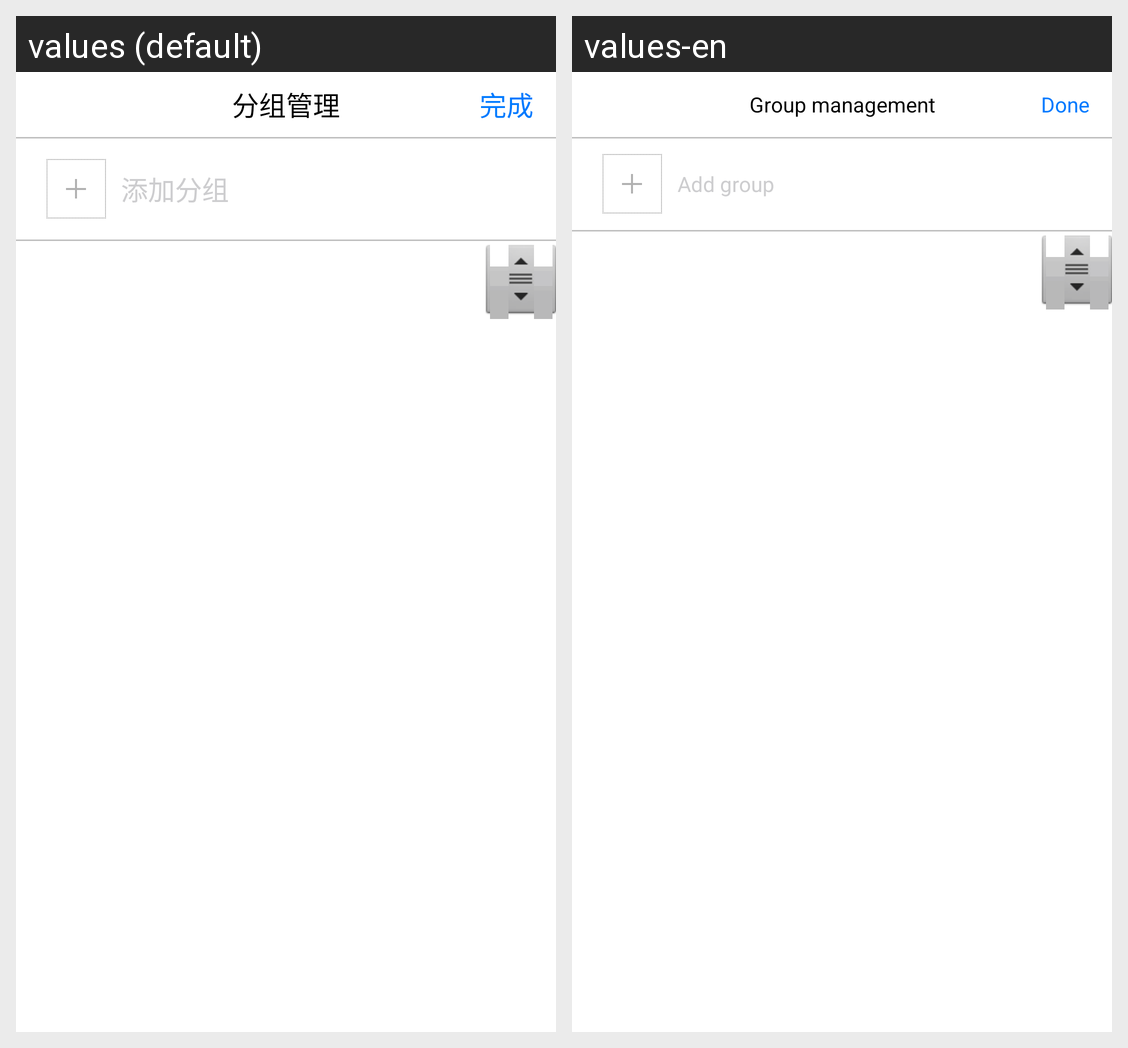

Here is an Android app screen in its default locale and in the app's own translations. Write out the translated-string differences for the strings that appear on this screen.
Android screen res/layout/activity_contacts_group.xml rendered under 2 locales, left to right: values (default), values-en. Device: Nexus 5 (rendered at 1080×1920; each locale shown at half size, 540×960, under a caption strip naming it); theme AppTheme.
Strings drawn on this screen, with the default value and each locale's value (text and hints the layout hard-codes, and strings that could not be matched under every locale, appear in the picture but are not listed):

activiy_contact_group_update_title
  values: 分组管理
  values-en: Group management

activiy_contact_group_title_button_done
  values: 完成
  values-en: Done

activiy_contact_group_dialog_title_create
  values: 添加分组
  values-en: Add group
